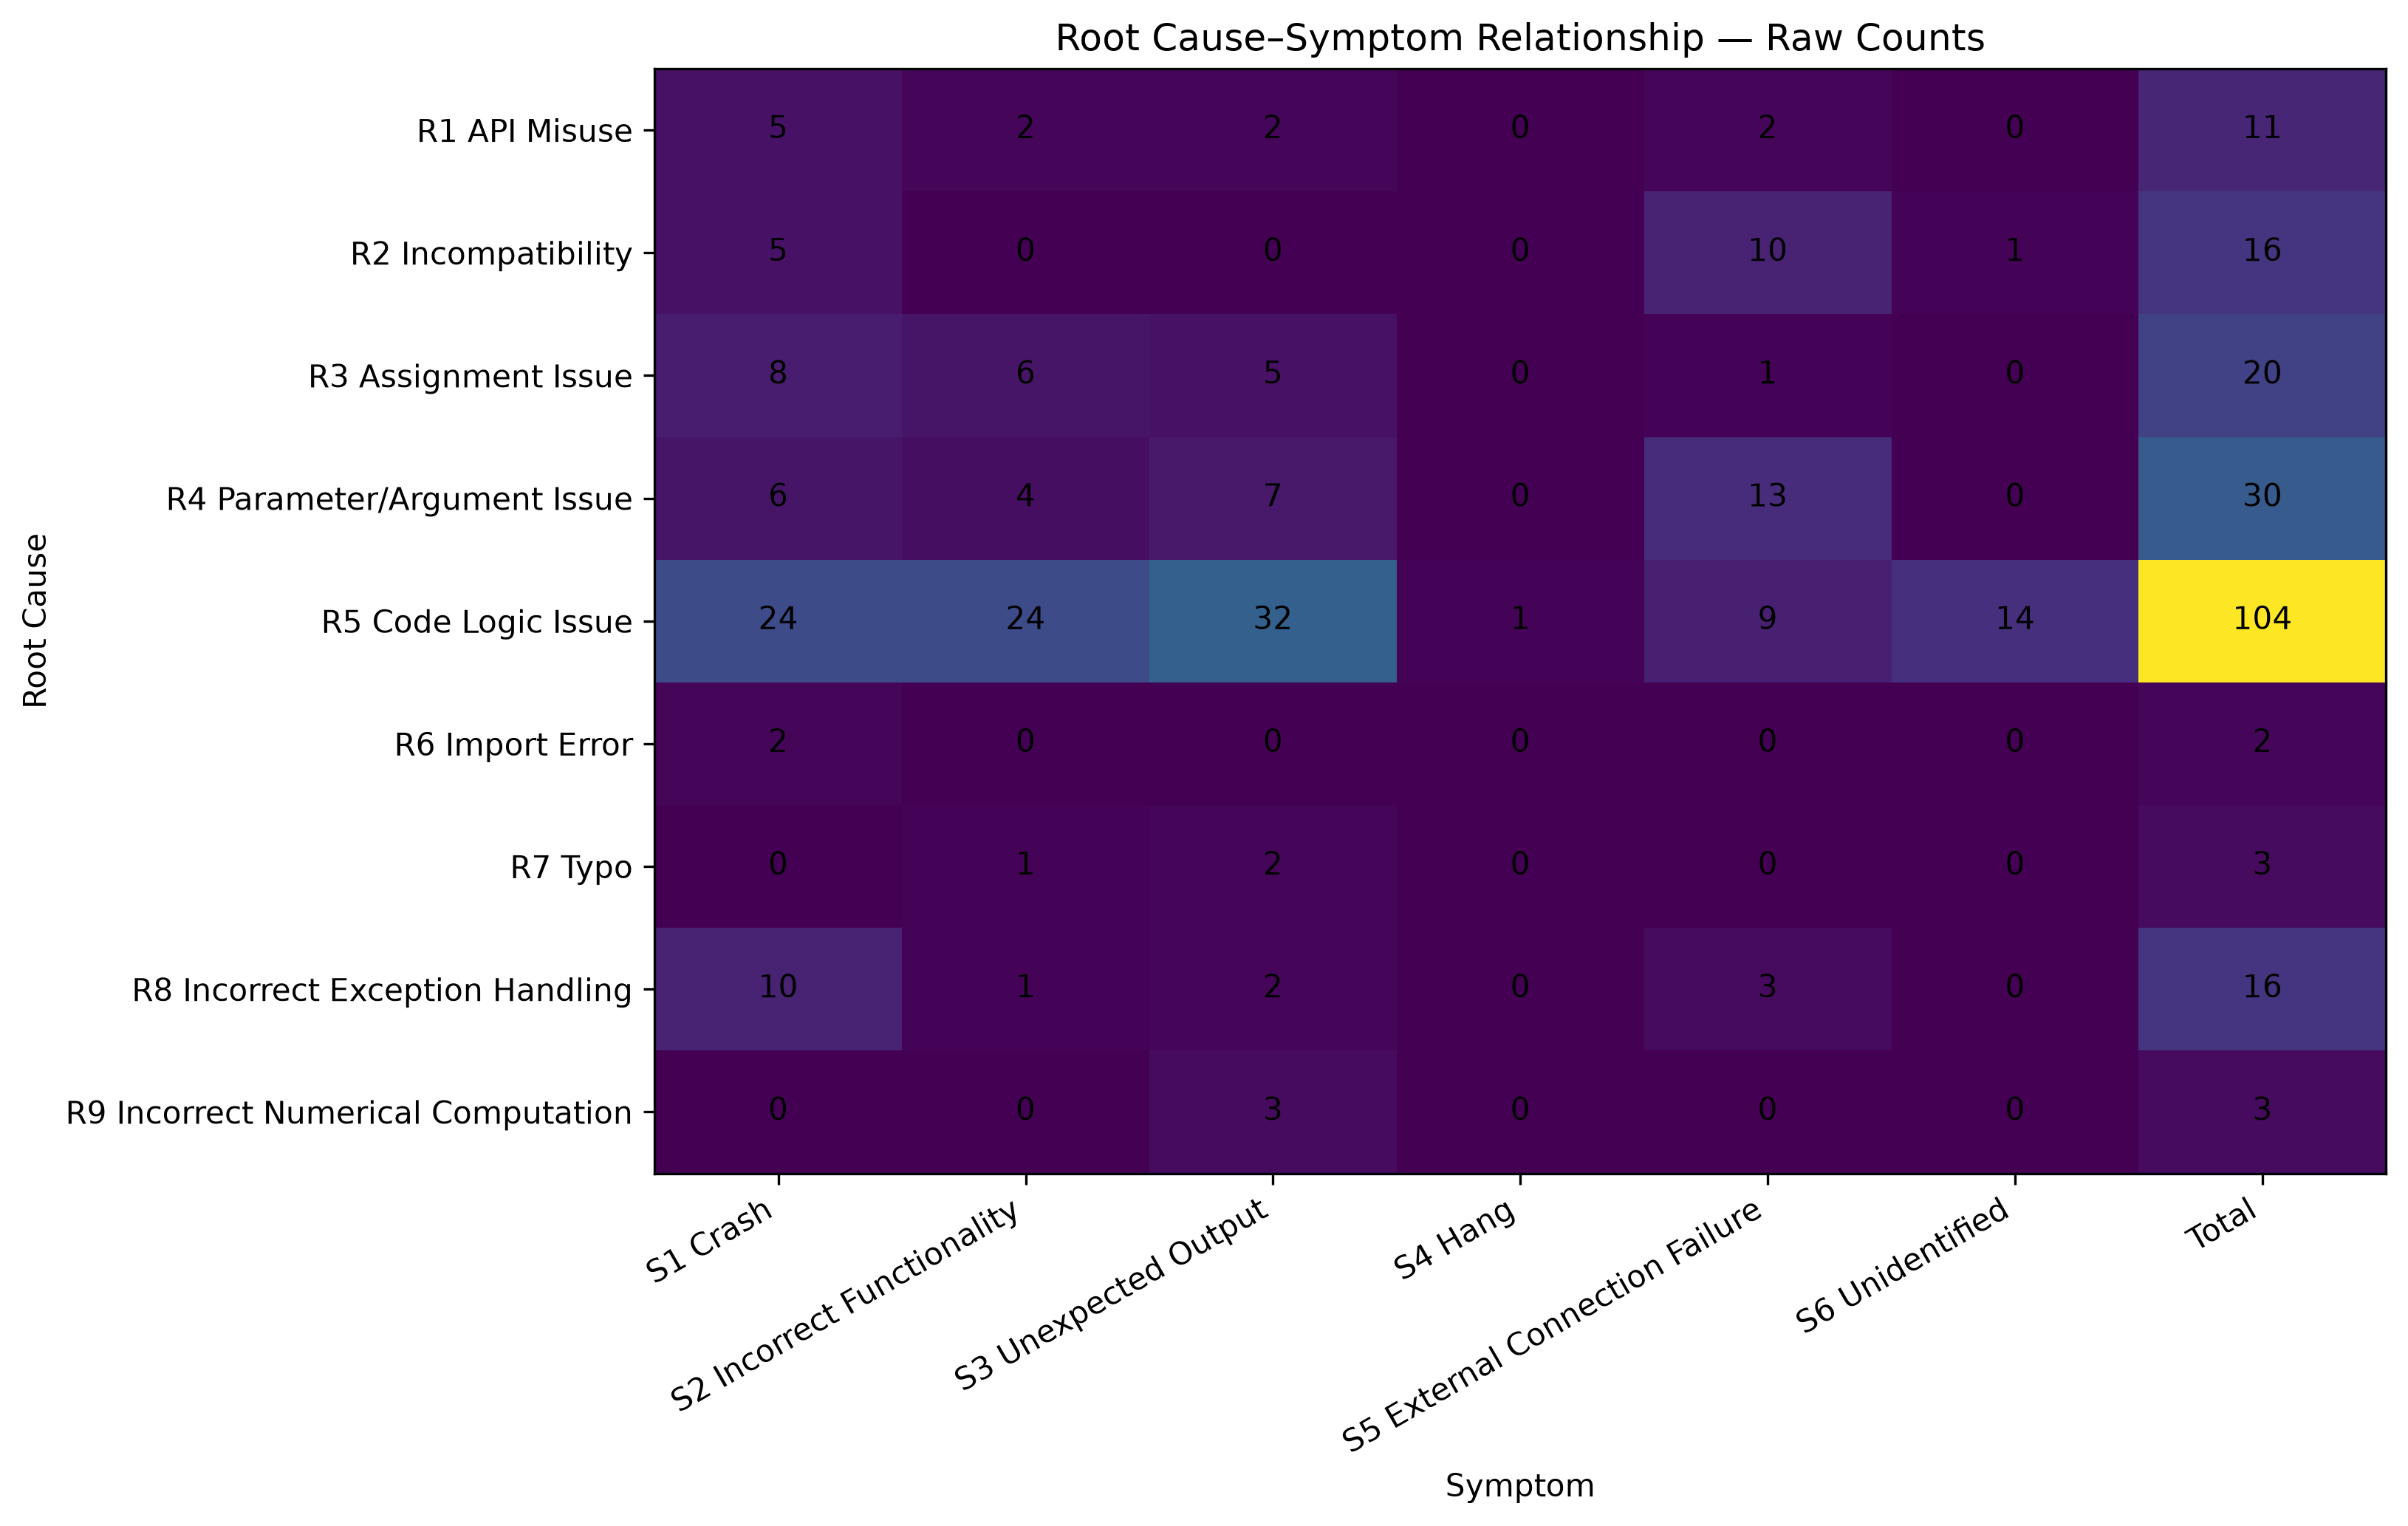

The data file committed next to this chart (first rows):
Root_Cause, S1 Crash, S2 Incorrect Functionality, S3 Unexpected Output, S4 Hang, S5 External Connection Failure, S6 Unidentified, Total
R1 API Misuse, 5, 2, 2, 0, 2, 0, 11
R2 Incompatibility, 5, 0, 0, 0, 10, 1, 16
R3 Assignment Issue, 8, 6, 5, 0, 1, 0, 20
R4 Parameter/Argument Issue, 6, 4, 7, 0, 13, 0, 30
R5 Code Logic Issue, 24, 24, 32, 1, 9, 14, 104
R6 Import Error, 2, 0, 0, 0, 0, 0, 2
R7 Typo, 0, 1, 2, 0, 0, 0, 3
R8 Incorrect Exception Handling, 10, 1, 2, 0, 3, 0, 16
R9 Incorrect Numerical Computation, 0, 0, 3, 0, 0, 0, 3
